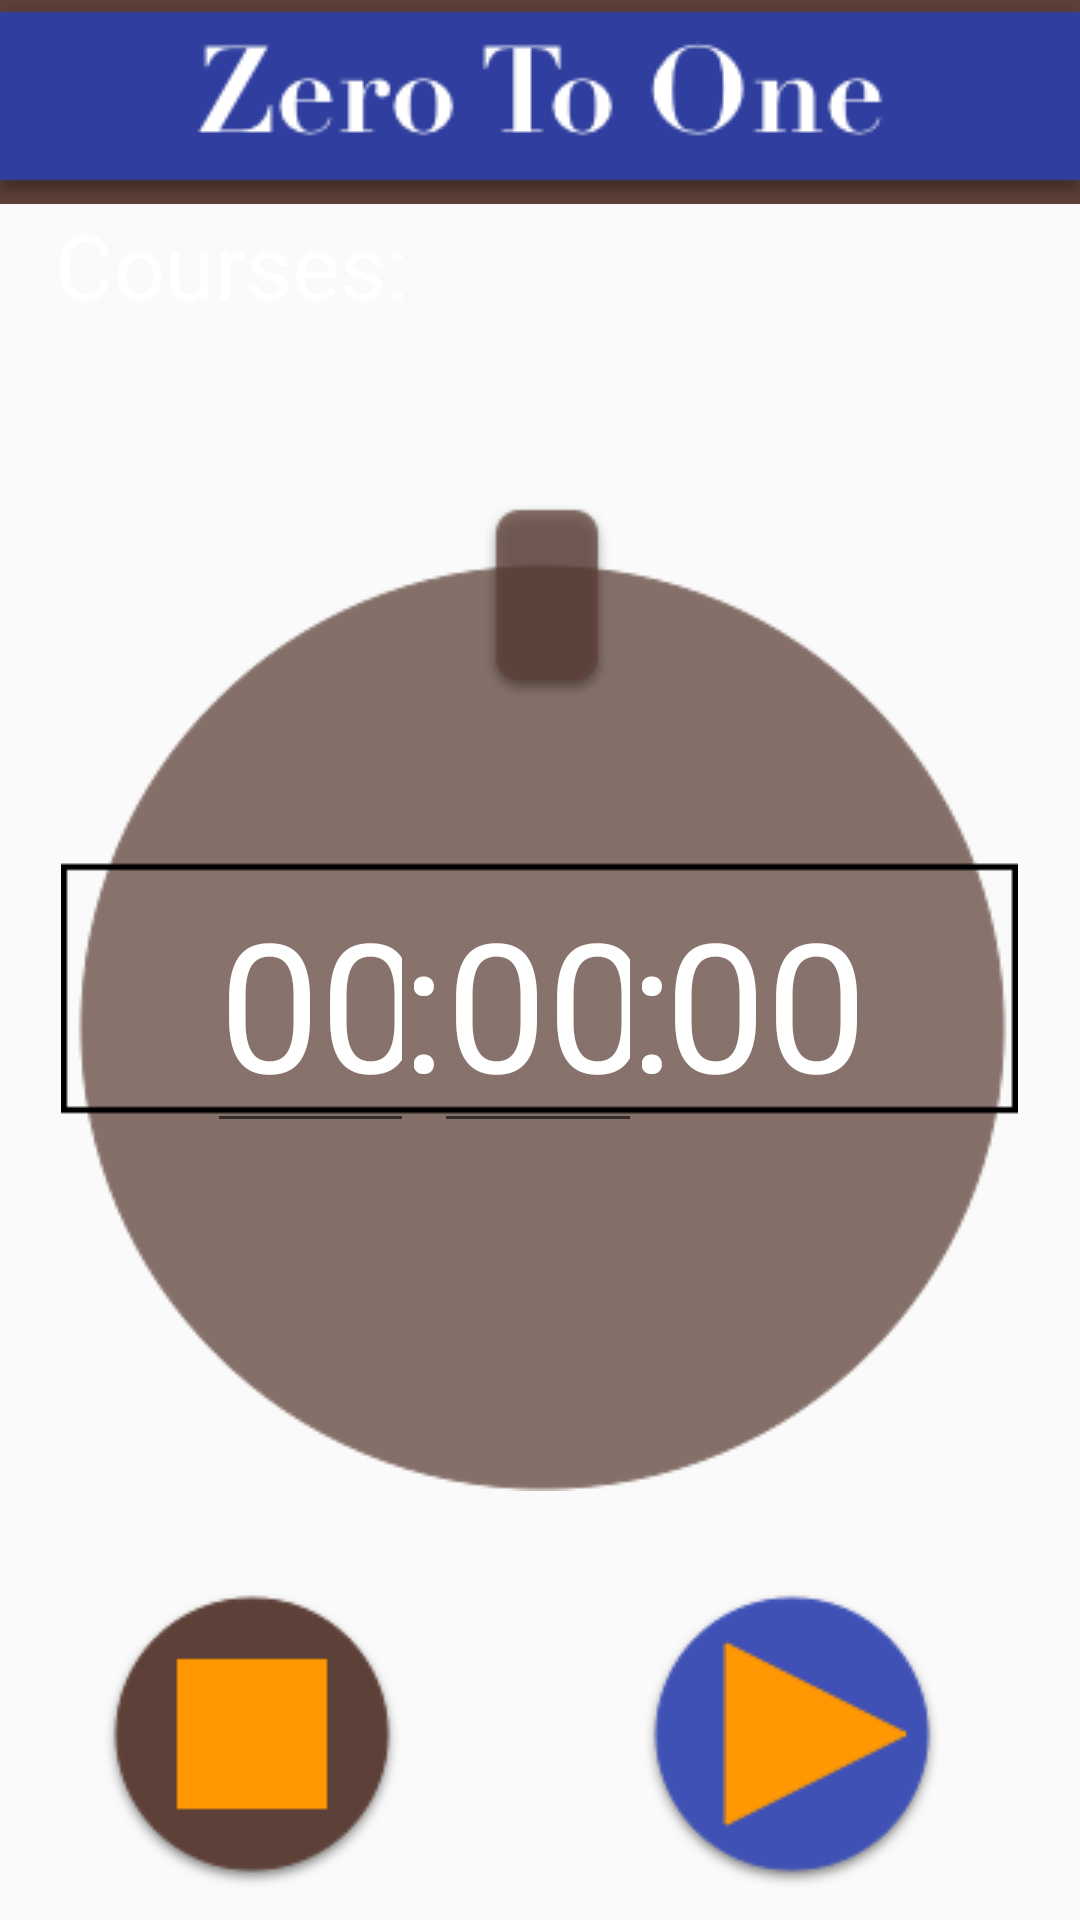

Produce the Android XML layout that renders to this screen, including the resource entries it uses.
<!-- AndroidManifest.xml: application theme AppTheme -->
<!-- res/layout/activity_add_new_block.xml -->
<?xml version="1.0" encoding="utf-8"?>
<android.widget.RelativeLayout
    xmlns:android="http://schemas.android.com/apk/res/android"
    xmlns:app="http://schemas.android.com/apk/res-auto"
    xmlns:tools="http://schemas.android.com/tools"
    android:layout_width="match_parent"
    android:layout_height="match_parent"
    android:background="@drawable/tablebg"
    tools:context="mdstudios.productivitycafe.AddNewBlock">

    <LinearLayout
        android:layout_width="match_parent"
        android:layout_height="match_parent"
        android:orientation="vertical">

        <ImageView
            android:layout_width="match_parent"
            android:layout_height="wrap_content"
            android:background="@color/colorPrimaryDark"
            app:srcCompat="@drawable/titlebar"
            tools:ignore="ContentDescription"/>

        <LinearLayout
            android:layout_width="match_parent"
            android:layout_height="wrap_content"
            android:orientation="horizontal">

            <TextView
                android:layout_width="wrap_content"
                android:layout_height="wrap_content"
                android:layout_weight="0.5"
                android:text="@string/courses_label"
                android:textAlignment="center"
                android:textColor="#ffffff"
                android:textSize="30sp"/>

            <Space
                android:layout_width="wrap_content"
                android:layout_height="wrap_content"
                android:layout_weight="1"/>

            <Spinner
                android:id="@+id/coursesSelection"
                android:layout_width="wrap_content"
                android:layout_height="wrap_content"
                android:layout_weight="1.8"
                android:background="@android:color/background_light"
                android:visibility="visible"/>
        </LinearLayout>

        <Space
            android:layout_width="match_parent"
            android:layout_height="0dp"
            android:layout_weight="0.8"/>

        <RelativeLayout
            android:layout_width="match_parent"
            android:layout_height="wrap_content"
            android:layout_weight="1">

            <ImageView
                android:layout_width="wrap_content"
                android:layout_height="wrap_content"
                android:layout_centerInParent="true"
                app:srcCompat="@drawable/centredesign"
                tools:ignore="ContentDescription"/>

            <LinearLayout
                android:layout_width="wrap_content"
                android:layout_height="wrap_content"
                android:layout_centerHorizontal="true"
                android:layout_centerVertical="true"
                android:orientation="horizontal">

                <Space
                    android:layout_width="wrap_content"
                    android:layout_height="wrap_content"
                    android:layout_weight="1"/>

                <EditText
                    android:id="@+id/setTimeHour"
                    android:layout_width="0dp"
                    android:layout_height="wrap_content"
                    android:layout_weight="1"
                    android:ems="10"
                    android:inputType="datetime"
                    android:maxLength="2"
                    android:text="@string/initial_time"
                    android:textAlignment="center"
                    android:textColor="#ffffff"
                    android:textSize="60sp"
                    android:typeface="sans"
                    tools:ignore="LabelFor"/>

                <TextView
                    android:layout_width="0dp"
                    android:layout_height="wrap_content"
                    android:layout_weight="0.1"
                    android:text="@string/divider"
                    android:textAlignment="center"
                    android:textColor="#ffffff"
                    android:textSize="60sp"/>

                <EditText
                    android:id="@+id/setTimeMinute"
                    android:layout_width="0dp"
                    android:layout_height="wrap_content"
                    android:layout_weight="1"
                    android:ems="10"
                    android:inputType="time"
                    android:maxLength="2"
                    android:text="@string/initial_time"
                    android:textAlignment="center"
                    android:textColor="#ffffff"
                    android:textSize="60sp"
                    tools:ignore="LabelFor"/>

                <TextView
                    android:layout_width="0dp"
                    android:layout_height="wrap_content"
                    android:layout_weight="0.1"
                    android:text="@string/divider"
                    android:textAlignment="center"
                    android:textColor="#ffffff"
                    android:textSize="60sp"/>

                <TextView
                    android:id="@+id/timeSecond"
                    android:layout_width="0dp"
                    android:layout_height="wrap_content"
                    android:layout_weight="1"
                    android:text="@string/initial_time"
                    android:textAlignment="center"
                    android:textColor="#ffffff"
                    android:textSize="60sp"/>

                <Space
                    android:layout_width="wrap_content"
                    android:layout_height="wrap_content"
                    android:layout_weight="1"/>
            </LinearLayout>

        </RelativeLayout>

        <LinearLayout
            android:layout_width="match_parent"
            android:layout_height="wrap_content"
            android:orientation="horizontal">

            <ImageButton
                android:layout_width="wrap_content"
                android:layout_height="match_parent"
                android:layout_weight="1"
                android:background="@android:color/transparent"
                android:onClick="stopTime"
                app:srcCompat="@drawable/stopbutton"
                tools:ignore="ContentDescription"/>

            <ImageButton
                android:id="@+id/startButton"
                android:layout_width="wrap_content"
                android:layout_height="wrap_content"
                android:layout_weight="1"
                android:backgroundTint="@android:color/transparent"
                android:onClick="startTime"
                app:srcCompat="@drawable/playbutton"
                tools:ignore="ContentDescription"/>
        </LinearLayout>
    </LinearLayout>
</android.widget.RelativeLayout>
<!-- resources referenced by this layout -->
<resources>
  <color name="colorPrimaryDark">#5d4037</color>
  <!-- drawable centredesign: png bitmap (drawable, 13564 bytes) -->
  <!-- drawable playbutton: png bitmap (drawable, 5044 bytes) -->
  <!-- drawable stopbutton: png bitmap (drawable, 4424 bytes) -->
  <!-- drawable titlebar: png bitmap (drawable, 4735 bytes) -->
  <string name="courses_label">Courses:</string>
  <string name="divider"> : </string>
  <string name="initial_time">00</string>
  <style name="AppTheme" parent="Theme.AppCompat.Light.NoActionBar">
          
          <item name="colorPrimary">@color/colorPrimary</item>
          <item name="colorPrimaryDark">@color/colorPrimaryDark</item>
          <item name="colorAccent">@color/colorAccent</item>
      </style>
  <color name="colorPrimary">#795548</color>
  <color name="colorAccent">#ff9800</color>
</resources>
